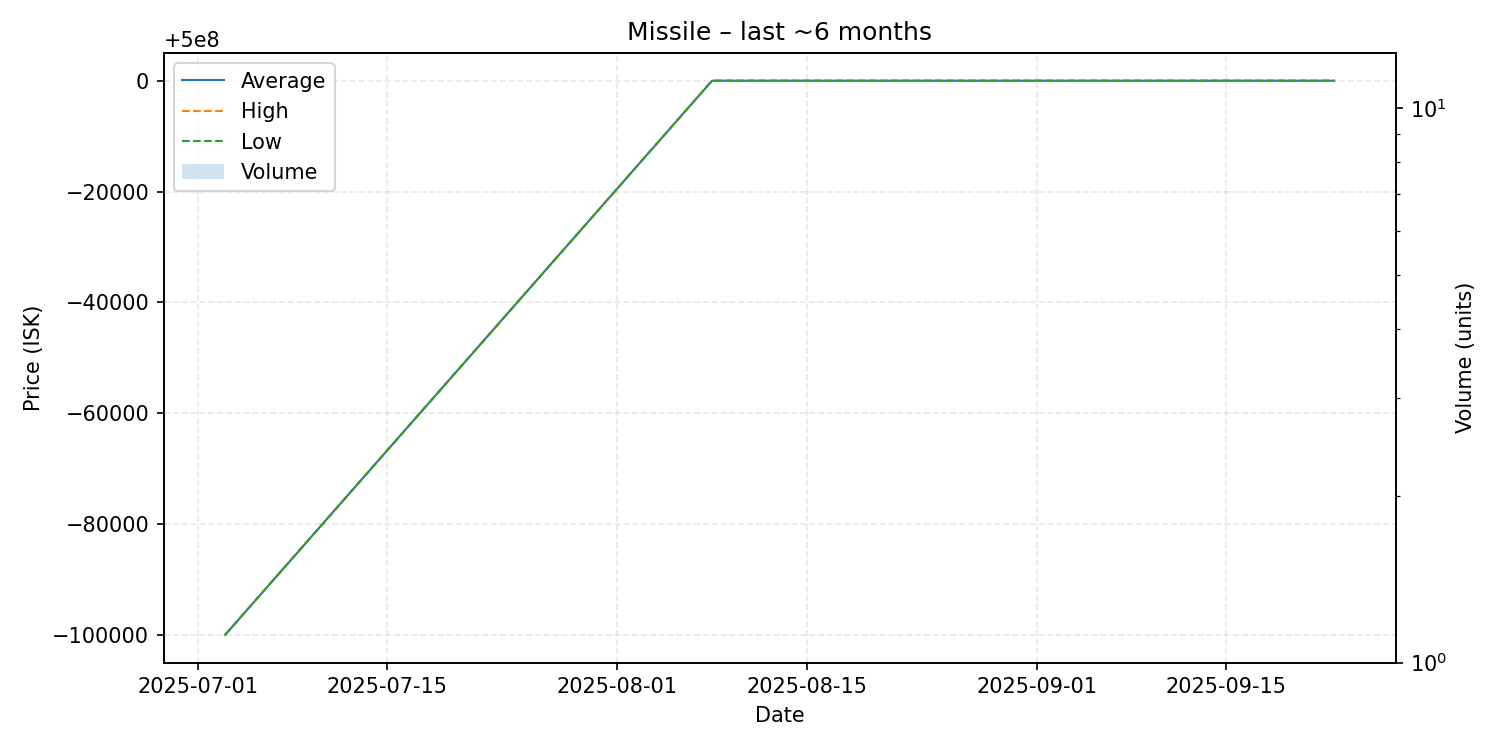

Values plotted in this chart, from the file beside it:
date, average, highest, lowest, order_count, volume
2025-07-03, 499900000, 499900000, 499900000, 1, 1
2025-08-08, 500000000, 500000000, 500000000, 1, 1
2025-08-13, 500000000, 500000000, 500000000, 1, 1
2025-09-11, 500000000, 500000000, 500000000, 1, 1
2025-09-23, 500000000, 500000000, 500000000, 1, 1
